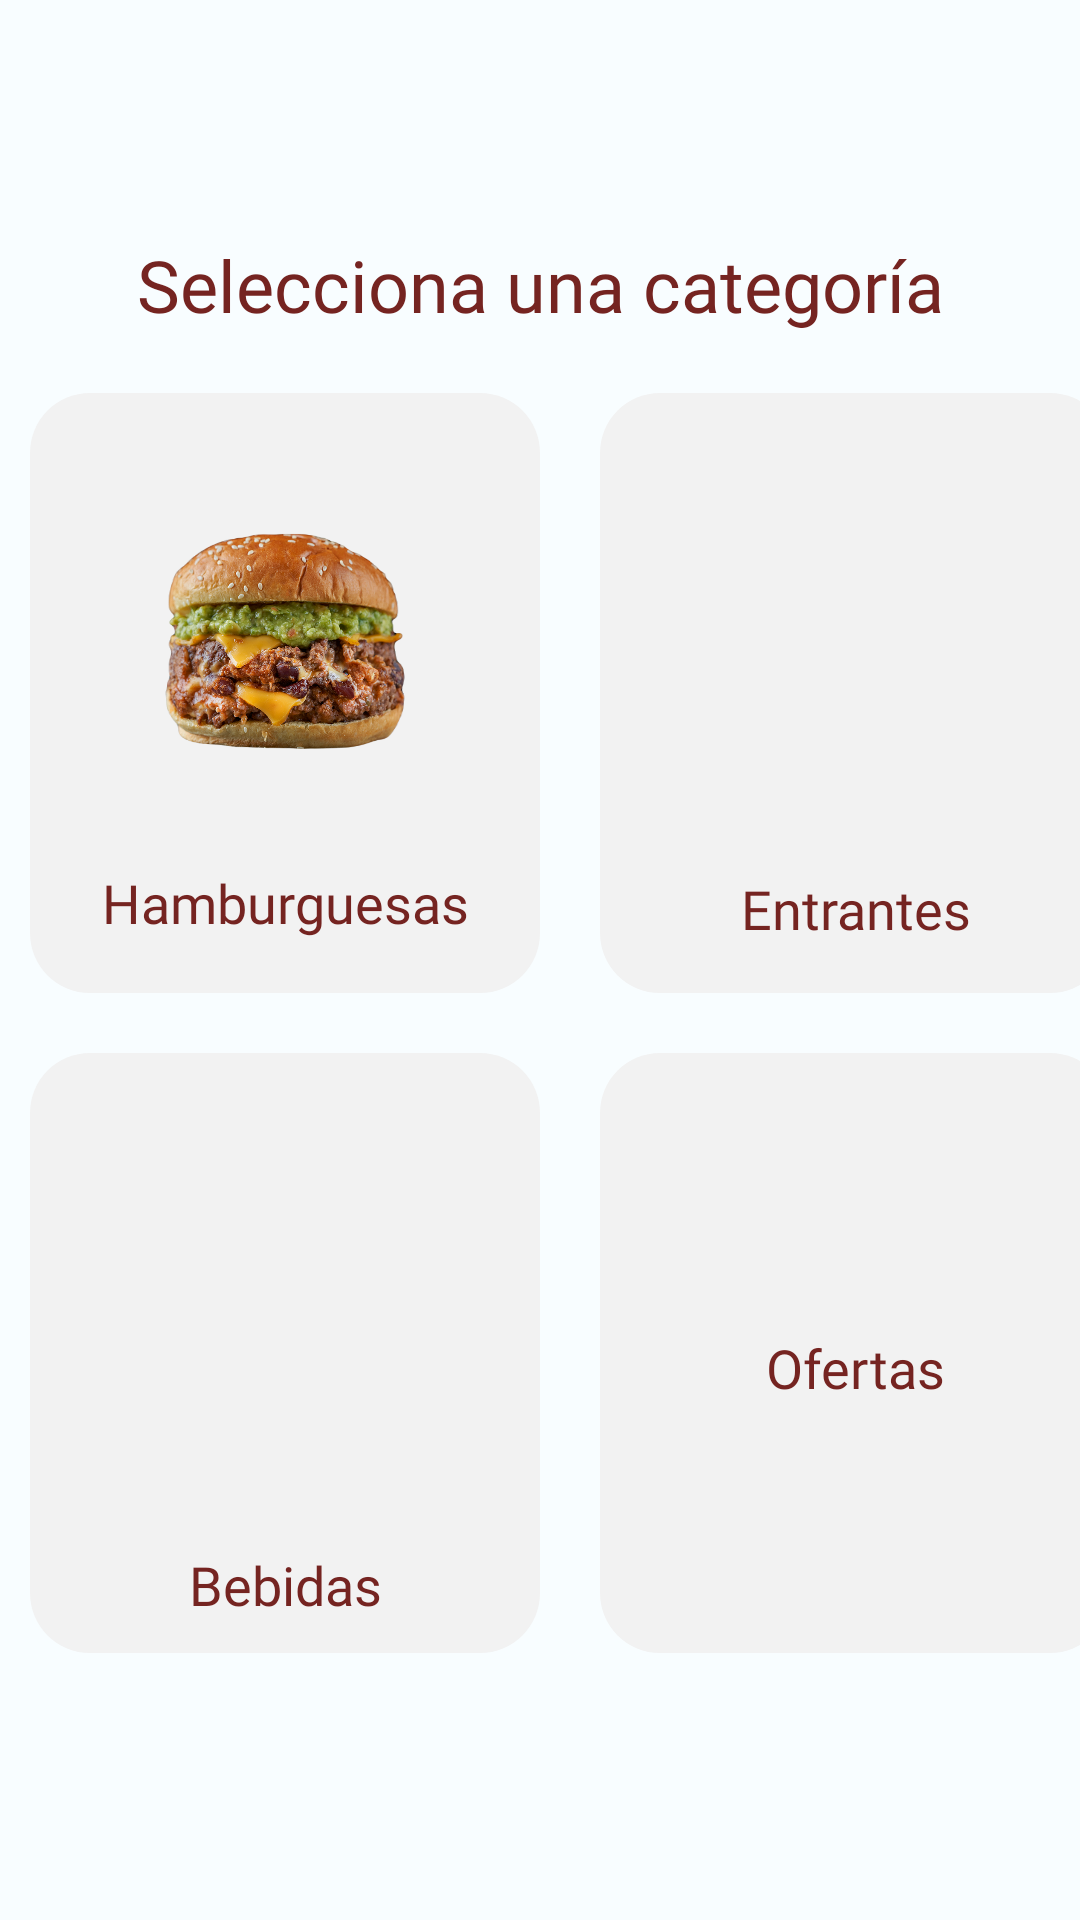

Layout XML and referenced resources for this Android screen:
<!-- AndroidManifest.xml: application theme Theme.BiteBurgerV2 -->
<!-- res/layout/fragment_seleccionar_categoria_pedido.xml -->
<?xml version="1.0" encoding="utf-8"?>
<FrameLayout xmlns:android="http://schemas.android.com/apk/res/android"
    xmlns:tools="http://schemas.android.com/tools"
    android:layout_width="match_parent"
    android:layout_height="match_parent"
    tools:context=".uiOrderProcedure.SeleccionarCategoriaPedidoFragment">

    <LinearLayout
        android:id="@+id/linearLayout3"
        android:layout_width="match_parent"
        android:layout_height="wrap_content"
        android:layout_gravity="center_vertical"
        android:orientation="vertical">

        <TextView
            android:id="@+id/textView30"
            android:layout_width="match_parent"
            android:layout_height="wrap_content"
            android:fontFamily="@font/fredoka_one"
            android:text="Selecciona una categoría"
            android:textAlignment="center"
            android:textColor="@color/meat_brown"
            android:textSize="24sp" />

        <Space
            android:layout_width="match_parent"
            android:layout_height="10dp" />

        <LinearLayout
            android:layout_width="wrap_content"
            android:layout_height="wrap_content"
            android:layout_gravity="center_horizontal"
            android:orientation="horizontal">

            <LinearLayout
                android:id="@+id/categoriaHamburguesas"
                android:layout_width="170dp"
                android:layout_height="200dp"
                android:layout_marginLeft="10dp"
                android:layout_marginTop="10dp"
                android:layout_marginRight="10dp"
                android:layout_marginBottom="10dp"
                android:background="@drawable/rounded_layout"
                android:backgroundTint="@color/principal_white"
                android:clickable="true"
                android:foregroundGravity="center_vertical|center_horizontal"
                android:gravity="center_horizontal|center_vertical"
                android:orientation="vertical"
                android:paddingLeft="15dp"
                android:paddingTop="15dp"
                android:paddingRight="15dp"
                android:paddingBottom="15dp">

                <ImageView
                    android:id="@+id/imgCategoriaHamburguesas"
                    android:layout_width="80dp"
                    android:layout_height="80dp"
                    android:layout_margin="25dp"
                    android:src="@drawable/hamburguesa" />

                <Space
                    android:layout_width="match_parent"
                    android:layout_height="10dp" />

                <TextView
                    android:id="@+id/nombreCategoriaHamburguesas"
                    android:layout_width="match_parent"
                    android:layout_height="wrap_content"
                    android:fontFamily="@font/fredoka_one"
                    android:text="Hamburguesas"
                    android:textAlignment="center"
                    android:textColor="@color/meat_brown"
                    android:textSize="18sp" />
            </LinearLayout>

            <LinearLayout
                android:id="@+id/categoriaSnacks"
                android:layout_width="170dp"
                android:layout_height="200dp"
                android:layout_marginLeft="10dp"
                android:layout_marginTop="10dp"
                android:layout_marginRight="10dp"
                android:layout_marginBottom="10dp"
                android:background="@drawable/rounded_layout"
                android:backgroundTint="@color/principal_white"
                android:clickable="true"
                android:foregroundGravity="center_vertical|center_horizontal"
                android:gravity="center_horizontal|center_vertical"
                android:orientation="vertical"
                android:paddingLeft="15dp"
                android:paddingTop="15dp"
                android:paddingRight="15dp"
                android:paddingBottom="15dp">

                <ImageView
                    android:id="@+id/imgCategoriaSnacks"
                    android:layout_width="120dp"
                    android:layout_height="120dp"
                    android:layout_margin="7dp"
                    android:src="@drawable/patatas_fritas" />

                <Space
                    android:layout_width="match_parent"
                    android:layout_height="10dp" />

                <TextView
                    android:id="@+id/nombreCategoriaSnacks"
                    android:layout_width="match_parent"
                    android:layout_height="wrap_content"
                    android:fontFamily="@font/fredoka_one"
                    android:text="Entrantes"
                    android:textAlignment="center"
                    android:textColor="@color/meat_brown"
                    android:textSize="18sp" />
            </LinearLayout>
        </LinearLayout>

        <LinearLayout
            android:layout_width="wrap_content"
            android:layout_height="wrap_content"
            android:layout_gravity="center_horizontal"
            android:orientation="horizontal">

            <LinearLayout
                android:id="@+id/categoriaBebidas"
                android:layout_width="170dp"
                android:layout_height="200dp"
                android:layout_marginLeft="10dp"
                android:layout_marginTop="10dp"
                android:layout_marginRight="10dp"
                android:layout_marginBottom="10dp"
                android:background="@drawable/rounded_layout"
                android:backgroundTint="@color/principal_white"
                android:clickable="true"
                android:foregroundGravity="center_vertical|center_horizontal"
                android:gravity="center_horizontal|center_vertical"
                android:orientation="vertical"
                android:paddingLeft="15dp"
                android:paddingTop="15dp"
                android:paddingRight="15dp"
                android:paddingBottom="15dp">

                <ImageView
                    android:id="@+id/imgCategoriaBebidas"
                    android:layout_width="120dp"
                    android:layout_height="120dp"
                    android:layout_margin="10dp"
                    android:src="@drawable/botellas_refrescos" />

                <Space
                    android:layout_width="match_parent"
                    android:layout_height="10dp" />

                <TextView
                    android:id="@+id/nombreCategoriaBebidas"
                    android:layout_width="match_parent"
                    android:layout_height="wrap_content"
                    android:fontFamily="@font/fredoka_one"
                    android:text="Bebidas"
                    android:textAlignment="center"
                    android:textColor="@color/meat_brown"
                    android:textSize="18sp" />
            </LinearLayout>

            <LinearLayout
                android:id="@+id/categoriaOfertas"
                android:layout_width="170dp"
                android:layout_height="200dp"
                android:layout_marginLeft="10dp"
                android:layout_marginTop="10dp"
                android:layout_marginRight="10dp"
                android:layout_marginBottom="10dp"
                android:background="@drawable/rounded_layout"
                android:backgroundTint="@color/principal_white"
                android:clickable="true"
                android:foregroundGravity="center_vertical|center_horizontal"
                android:gravity="center_horizontal|center_vertical"
                android:orientation="vertical"
                android:paddingLeft="15dp"
                android:paddingTop="15dp"
                android:paddingRight="15dp"
                android:paddingBottom="15dp">

                <ImageView
                    android:id="@+id/imgCategoriaOfertas"
                    android:layout_width="wrap_content"
                    android:layout_height="wrap_content"
                    tools:srcCompat="@tools:sample/avatars" />

                <Space
                    android:layout_width="match_parent"
                    android:layout_height="10dp" />

                <TextView
                    android:id="@+id/nombreCategoriaOfertas"
                    android:layout_width="match_parent"
                    android:layout_height="wrap_content"
                    android:fontFamily="@font/fredoka_one"
                    android:text="Ofertas"
                    android:textAlignment="center"
                    android:textColor="@color/meat_brown"
                    android:textSize="18sp" />
            </LinearLayout>
        </LinearLayout>

    </LinearLayout>

</FrameLayout>
<!-- resources referenced by this layout -->
<resources>
  <color name="meat_brown">#752421</color>
  <color name="principal_white">#F2F2F2</color>
  <!-- drawable rounded_layout (drawable) -->
  <?xml version="1.0" encoding="utf-8"?>
  <shape xmlns:android="http://schemas.android.com/apk/res/android"
      android:shape="rectangle">
  
      <corners android:radius="20dp" />
  
      <solid android:color="@color/bread_brown" />
  
  </shape>
  <color name="bread_brown">#ECAE4D</color>
  <color name="md_theme_light_primary">#9C413C</color>
  <color name="md_theme_light_onPrimary">#FFFFFF</color>
  <color name="md_theme_light_primaryContainer">#FFDAD6</color>
  <color name="md_theme_light_onPrimaryContainer">#410003</color>
  <color name="md_theme_light_secondary">#815600</color>
  <color name="md_theme_light_onSecondary">#FFFFFF</color>
  <color name="md_theme_light_secondaryContainer">#FFDDB1</color>
  <color name="md_theme_light_onSecondaryContainer">#291800</color>
  <color name="md_theme_light_tertiary">#9C413F</color>
  <color name="md_theme_light_onTertiary">#FFFFFF</color>
  <color name="md_theme_light_tertiaryContainer">#FFDAD7</color>
  <color name="md_theme_light_onTertiaryContainer">#410005</color>
  <color name="md_theme_light_error">#BA1A1A</color>
  <color name="md_theme_light_errorContainer">#FFDAD6</color>
  <color name="md_theme_light_onError">#FFFFFF</color>
  <color name="md_theme_light_onErrorContainer">#410002</color>
  <color name="md_theme_light_background">#F8FDFF</color>
  <color name="md_theme_light_onBackground">#001F25</color>
  <color name="md_theme_light_surface">#F8FDFF</color>
  <color name="md_theme_light_onSurface">#001F25</color>
  <color name="md_theme_light_surfaceVariant">#F5DDDB</color>
  <color name="md_theme_light_onSurfaceVariant">#534342</color>
  <color name="md_theme_light_outline">#857371</color>
  <color name="md_theme_light_inverseOnSurface">#D6F6FF</color>
  <color name="md_theme_light_inverseSurface">#00363F</color>
  <color name="md_theme_light_inversePrimary">#FFB3AD</color>
</resources>
